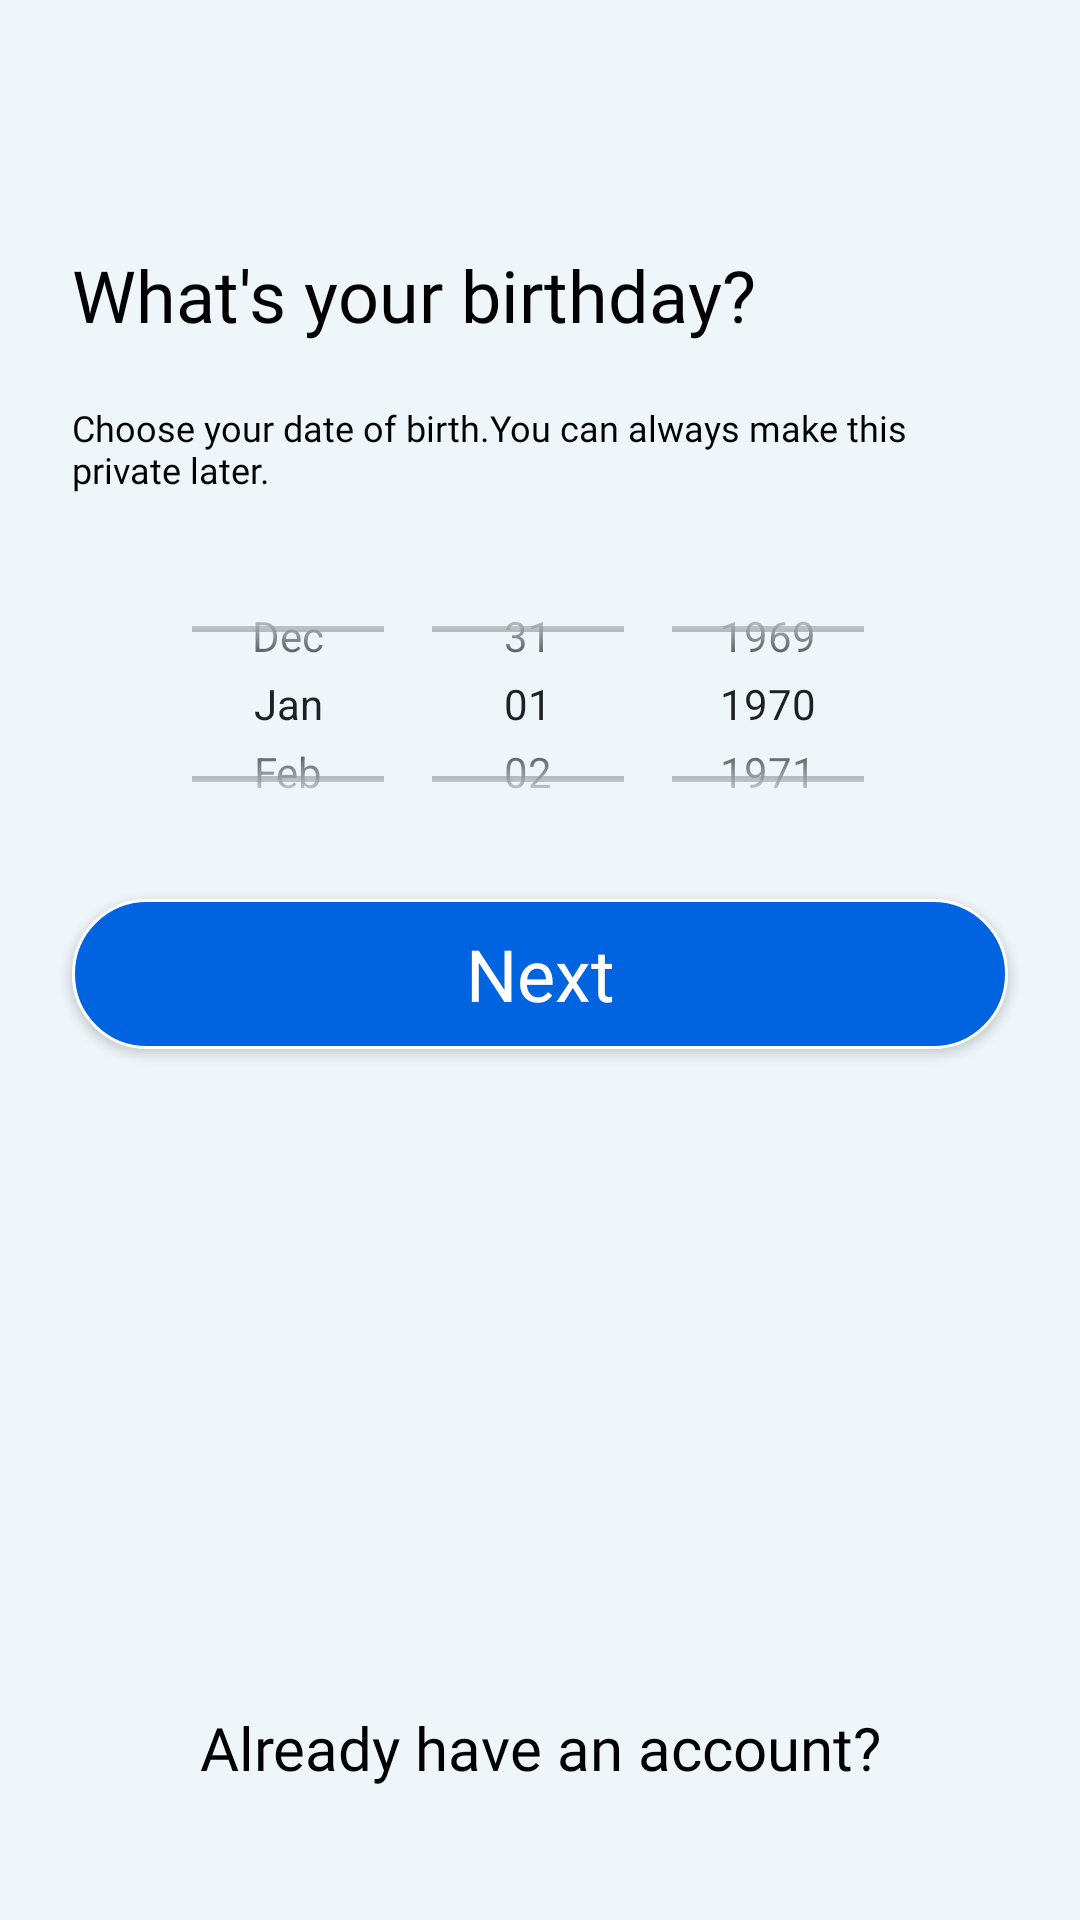

Here is an Android app screen rendered from its layout file. Give the layout XML and the strings, colors and styles it references.
<!-- AndroidManifest.xml: application theme Theme.ChatApp -->
<!-- res/layout/fragment_sign_up_birthday.xml -->
<?xml version="1.0" encoding="utf-8"?>
<layout xmlns:tools="http://schemas.android.com/tools"
    xmlns:android="http://schemas.android.com/apk/res/android"
    xmlns:app="http://schemas.android.com/apk/res-auto">

    <data>

        <variable
            name="signUpViewModel"
            type="com.example.chatapp.viewmodel.SignUpViewModel" />
    </data>

    <androidx.constraintlayout.widget.ConstraintLayout
        android:layout_width="match_parent"
        android:layout_height="match_parent"
        android:background="@color/main_bg"
        android:clipToPadding="false"
        android:padding="24dp">

        <androidx.appcompat.widget.AppCompatButton
            android:id="@+id/btn_back"
            android:layout_width="48dp"
            android:layout_height="48dp"
            android:background="@drawable/ll_arrow_back_trans"
            app:layout_constraintStart_toStartOf="parent"
            app:layout_constraintTop_toTopOf="parent" />

        <TextView
            android:id="@+id/tv_question"
            style="@style/TextStyle"
            android:layout_width="wrap_content"
            android:layout_height="wrap_content"
            android:text="What's your birthday?"
            android:textSize="24sp"
            android:paddingVertical="10dp"
            app:layout_constraintStart_toStartOf="parent"
            app:layout_constraintTop_toBottomOf="@id/btn_back" />

        <TextView
            android:id="@+id/tv_choose"
            style="@style/TextStyle.Regular"
            android:layout_width="wrap_content"
            android:layout_height="wrap_content"
            android:text="Choose your date of birth.You can always make this private later."
            android:textSize="@dimen/_12sp"
            android:paddingVertical="10dp"
            android:fontFamily="@font/text_bold"
            app:layout_constraintStart_toStartOf="parent"
            app:layout_constraintTop_toBottomOf="@id/tv_question" />


        <DatePicker
            android:layout_marginTop="10dp"
            android:id="@+id/dp_birthday"
            android:layout_width="match_parent"
            android:layout_height="100dp"
            android:background="@drawable/main_background"
            android:calendarViewShown="false"
            android:datePickerMode="spinner"
            app:layout_constraintEnd_toEndOf="parent"
            app:layout_constraintStart_toStartOf="parent"
            app:layout_constraintTop_toBottomOf="@+id/tv_choose" />

        <androidx.appcompat.widget.AppCompatButton
            android:id="@+id/btn_next"
            style="@style/ButtonStyle"
            android:layout_width="match_parent"
            android:layout_height="50dp"
            android:layout_marginTop="15dp"
            android:text="@string/next"
            app:layout_constraintEnd_toEndOf="parent"
            app:layout_constraintStart_toStartOf="parent"
            app:layout_constraintTop_toBottomOf="@+id/dp_birthday" />


        <TextView
            android:id="@+id/tv_already_have_account"
            android:layout_width="wrap_content"
            android:layout_height="wrap_content"
            android:fontFamily="@font/text_bold"
            android:text="@string/already_have_an_account"
            android:textColor="@color/black"
            android:textSize="@dimen/already_have_account"
            app:layout_constraintBottom_toBottomOf="parent"
            app:layout_constraintEnd_toEndOf="parent"
            android:paddingVertical="20dp"
            app:layout_constraintStart_toStartOf="parent" />

    </androidx.constraintlayout.widget.ConstraintLayout>

</layout>
<!-- resources referenced by this layout -->
<resources>
  <color name="black">#000000</color>
  <color name="main_bg">#EFF6F9</color>
  <dimen name="_12sp">12sp</dimen>
  <dimen name="already_have_account">20sp</dimen>
  <!-- drawable ll_arrow_back_trans (drawable) -->
  <?xml version="1.0" encoding="utf-8"?>
  <layer-list xmlns:android="http://schemas.android.com/apk/res/android">
      <item android:drawable="@drawable/button_trans" />
      <item android:drawable="@drawable/baseline_arrow_back_24" />
  </layer-list>
  <!-- drawable main_background (drawable) -->
  <?xml version="1.0" encoding="utf-8"?>
  <shape xmlns:android="http://schemas.android.com/apk/res/android"
      android:shape="rectangle">
      <solid android:color="@color/main_bg" />
  
  </shape>
  <string name="already_have_an_account">Already have an account?</string>
  <string name="next">Next</string>
  <style name="ButtonStyle">
          <item name="android:elevation">4dp</item>
          <item name="android:fontFamily">@font/text_bold</item>
          <item name="android:textAllCaps">false</item>
          <item name="android:textColor">@color/white</item>
          <item name="android:textSize">24sp</item>
          <item name="android:background">@drawable/bg_button_light_blue</item>
      </style>
  <style name="TextStyle">
          <item name="android:fontFamily">@font/text_bold</item>
          <item name="android:textColor">@color/black</item>
      </style>
  <style name="TextStyle.Regular">
          <item name="android:fontFamily">@font/text_regular</item>
          <item name="android:textColor">@color/black</item>
      </style>
  <style name="Theme.ChatApp" parent="Theme.MaterialComponents.Light.NoActionBar">
          <item name="colorPrimary">@color/primary</item>
          <item name="android:statusBarColor" tools:targetApi="l">@color/primary</item>
      </style>
  <color name="white">#FFFFFF</color>
  <!-- drawable bg_button_light_blue (drawable) -->
  <?xml version="1.0" encoding="utf-8"?>
  <shape xmlns:android="http://schemas.android.com/apk/res/android"
      android:shape="rectangle">
      <corners android:radius="30dp" />
      <solid android:color="@color/button_background"/>
      <stroke android:color="@color/white" android:width="1dp">
  
      </stroke>
  </shape>
  <color name="primary">#000000</color>
  <color name="button_background">#0064e0</color>
</resources>
